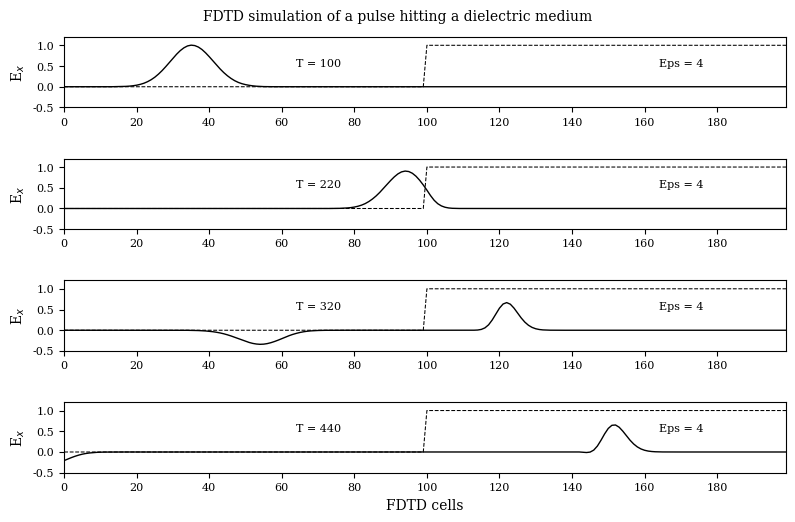

Recreate this plot in Python.
#!/usr/bin/env python
# File: fd1d_1_1.py
# [redacted]
# Date: 21/10/2021

""" Simulation of a pulse hitting a dielectric medium """

import matplotlib.pyplot as plt
import numpy as np
import matplotlib
matplotlib.rcParams.update({'font.family': 'serif', 'font.size': 8,
                            'axes.labelsize': 10, 'axes.titlesize': 10, 'figure.titlesize': 10})

ke = 200
ex = np.zeros(ke)
hy = np.zeros(ke)

# Pulse parameters
t0 = 40
spread = 12

boundary_low = [0, 0]
boundary_high = [0, 0]

# Create Dielectric Profile
epsilon = 4
cb = np.ones(ke)
cb = 0.5 * cb
cb[100:] = 0.5/epsilon

nsteps = 440

# desired points for plotting
points = [
    {'num_steps': 100, 'data': None, 'label': ' '},
    {'num_steps': 220, 'data': None, 'label': ' '},
    {'num_steps': 320, 'data': None, 'label': ' '},
    {'num_steps': 440, 'data': None, 'label': 'FDTD cells'}
]

# FDTD loop
for time_step in range(1, nsteps + 1):

    # calculate the Ex field
    for k in range(1, ke):
        ex[k] = ex[k] + cb[k] * (hy[k - 1] - hy[k])

    # put a Gaussian pulse at the low end
    ex[5] = ex[5] + np.exp(-0.5 * ((t0 - time_step)/spread)**2)

    # absorbing boundary conditons
    ex[0] = boundary_low.pop(0)
    boundary_low.append(ex[1])
    ex[ke - 1] = boundary_high.pop(0)
    boundary_high.append(ex[ke - 2])

    # calculate the Hy field
    for k in range(ke - 1):
        hy[k] = hy[k] + 0.5 * (ex[k] - ex[k + 1])

    # save data at certain points for plotting
    for plot_data in points:
        if time_step == plot_data['num_steps']:
            plot_data['data'] = np.copy(ex)

fig = plt.figure(figsize=(8, 5.25))
fig.suptitle(r'FDTD simulation of a pulse hitting a dielectric medium')


def plotting(data, timestep, label):
    """ plot of E field at a single time step """
    ax.plot(data, color='k', linewidth=1)
    ax.plot((0.5/cb - 1)/3, 'k--', linewidth=0.75)
    ax.set(xlim=(0, 199), ylim=(-0.5, 1.2),
           xlabel=r'{}'.format(label), ylabel=r'E$_x$')
    ax.set(xticks=np.arange(0, 199, 20), yticks=np.arange(-0.5, 1.2, 0.5))
    ax.text(70, 0.5, 'T = {}'.format(timestep), horizontalalignment='center')
    ax.text(170, 0.5, 'Eps = {}'.format(epsilon), horizontalalignment='center')


for subplot_num, plot_data in enumerate(points):
    ax = fig.add_subplot(4, 1, subplot_num + 1)
    plotting(plot_data['data'], plot_data['num_steps'], plot_data['label'])

plt.tight_layout()
plt.savefig('fd1d_1_1.png')
